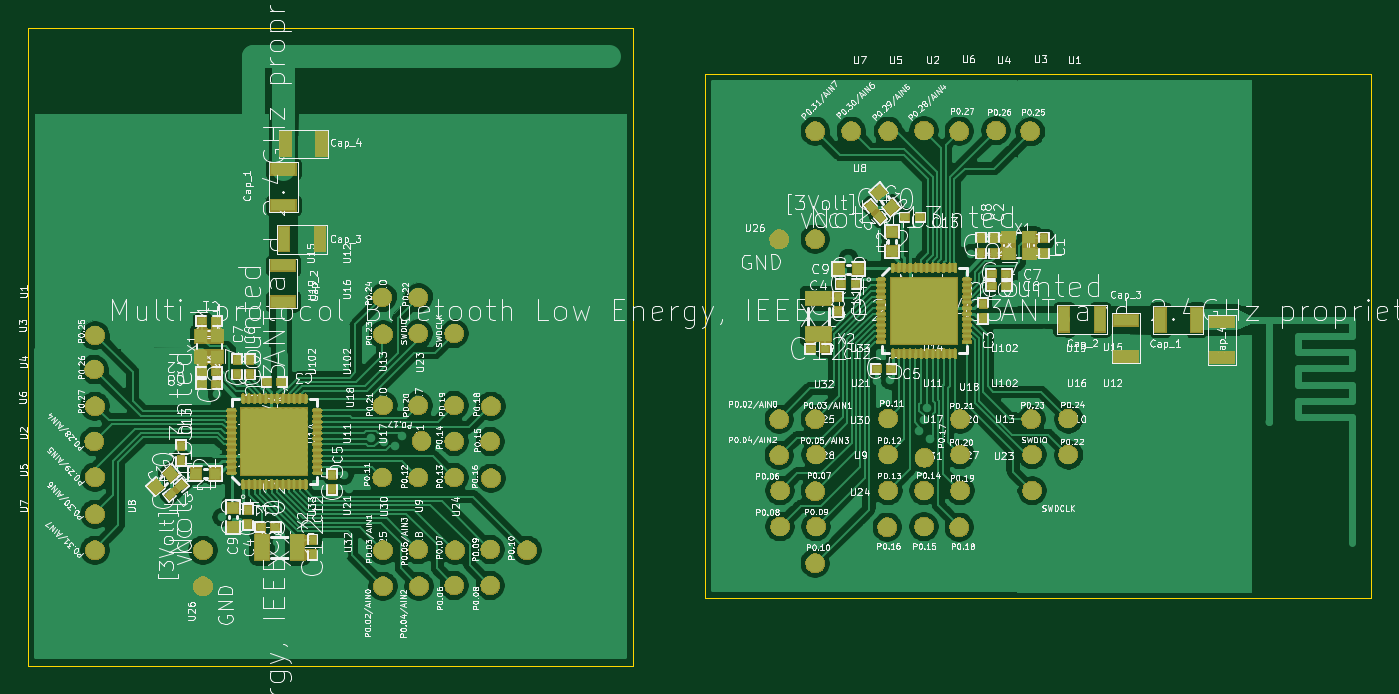
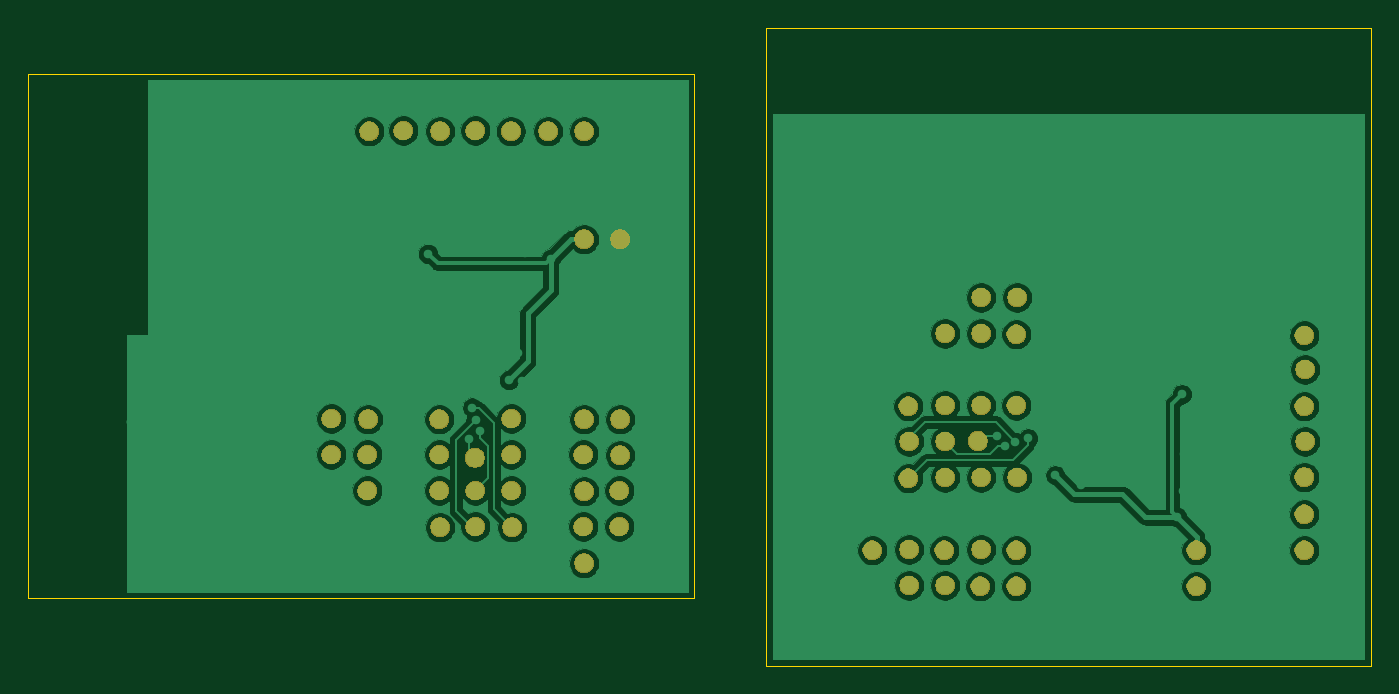
Circuit board: 9 layer files. Board 94.7 x 45.0 mm.
- bottom_copper: Des1_2_panel-B_Cu.gbr (129404 bytes)
- bottom_mask: Des1_2_panel-B_Mask.gbr (56185 bytes)
- paste: Des1_2_panel-B_Paste.gbr (500 bytes)
- bottom_silk: Des1_2_panel-B_SilkS.gbr (3351 bytes)
- outline: Des1_2_panel-Edge_Cuts.gbr (963 bytes)
- top_copper: Des1_2_panel-F_Cu.gbr (193944 bytes)
- top_mask: Des1_2_panel-F_Mask.gbr (180745 bytes)
- paste: Des1_2_panel-F_Paste.gbr (8196 bytes)
- top_silk: Des1_2_panel-F_SilkS.gbr (295469 bytes)

=== bottom_copper: Des1_2_panel-B_Cu.gbr (129404 bytes, source omitted) ===
=== bottom_mask: Des1_2_panel-B_Mask.gbr (56185 bytes, source omitted) ===
=== paste: Des1_2_panel-B_Paste.gbr ===
%TF.GenerationSoftware,KiCad,Pcbnew,5.1.3-ffb9f22~84~ubuntu18.04.1*%
%TF.CreationDate,2019-07-26T16:35:47+03:00*%
%TF.ProjectId,Des1_2_panel,44657331-5f32-45f7-9061-6e656c2e6b69,rev?*%
%TF.SameCoordinates,Original*%
%TF.FileFunction,Paste,Bot*%
%TF.FilePolarity,Positive*%
%FSLAX45Y45*%
G04 Gerber Fmt 4.5, Leading zero omitted, Abs format (unit mm)*
G04 Created by KiCad (PCBNEW 5.1.3-ffb9f22~84~ubuntu18.04.1) date 2019-07-26 16:35:47*
%MOMM*%
%LPD*%
G04 APERTURE LIST*
G04 APERTURE END LIST*
M02*

=== bottom_silk: Des1_2_panel-B_SilkS.gbr ===
%TF.GenerationSoftware,KiCad,Pcbnew,5.1.3-ffb9f22~84~ubuntu18.04.1*%
%TF.CreationDate,2019-07-26T16:35:47+03:00*%
%TF.ProjectId,Des1_2_panel,44657331-5f32-45f7-9061-6e656c2e6b69,rev?*%
%TF.SameCoordinates,Original*%
%TF.FileFunction,Legend,Bot*%
%TF.FilePolarity,Positive*%
%FSLAX45Y45*%
G04 Gerber Fmt 4.5, Leading zero omitted, Abs format (unit mm)*
G04 Created by KiCad (PCBNEW 5.1.3-ffb9f22~84~ubuntu18.04.1) date 2019-07-26 16:35:47*
%MOMM*%
%LPD*%
G04 APERTURE LIST*
%ADD10C,1.402000*%
G04 APERTURE END LIST*
%LPC*%
D10*
%TO.C,U28*%
X14655448Y-10878534D03*
%TD*%
%TO.C,U29*%
X14649448Y-10121534D03*
%TD*%
%TO.C,U30*%
X14903448Y-10629534D03*
%TD*%
%TO.C,U7*%
X9821655Y-11046167D03*
%TD*%
%TO.C,U9*%
X12610655Y-11040167D03*
%TD*%
%TO.C,U10*%
X12356655Y-9516167D03*
%TD*%
%TO.C,U11*%
X12102655Y-10532167D03*
%TD*%
%TO.C,U25*%
X14655448Y-10624534D03*
%TD*%
%TO.C,U18*%
X15674448Y-10393534D03*
%TD*%
%TO.C,U21*%
X14909448Y-10370534D03*
%TD*%
%TO.C,U1*%
X16419448Y-8089534D03*
%TD*%
%TO.C,U2*%
X15419448Y-8089534D03*
%TD*%
%TO.C,U3*%
X16179448Y-8084534D03*
%TD*%
%TO.C,U102*%
X15925448Y-10121534D03*
%TD*%
%TO.C,U8*%
X10583655Y-11046167D03*
%TD*%
%TO.C,U23*%
X15919448Y-10883534D03*
%TD*%
%TO.C,U24*%
X14903448Y-11137534D03*
%TD*%
%TO.C,U27*%
X15671448Y-10878534D03*
%TD*%
%TO.C,U13*%
X15925448Y-10624534D03*
%TD*%
%TO.C,U9*%
X14909448Y-10878534D03*
%TD*%
%TO.C,U26*%
X14649448Y-8851534D03*
%TD*%
%TO.C,U16*%
X12102655Y-9516167D03*
%TD*%
%TO.C,U17*%
X12356655Y-10532167D03*
%TD*%
%TO.C,U18*%
X12125655Y-10275167D03*
%TD*%
%TO.C,U21*%
X12102655Y-11040167D03*
%TD*%
%TO.C,U102*%
X12102655Y-10024167D03*
%TD*%
%TO.C,U23*%
X12615655Y-10030167D03*
%TD*%
%TO.C,U8*%
X14903448Y-8851534D03*
%TD*%
%TO.C,U20*%
X12356655Y-10278167D03*
%TD*%
%TO.C,U25*%
X12356655Y-11294167D03*
%TD*%
%TO.C,U7*%
X14903448Y-8089534D03*
%TD*%
%TO.C,U10*%
X16433448Y-10624534D03*
%TD*%
%TO.C,U11*%
X15417448Y-10370534D03*
%TD*%
%TO.C,U14*%
X15417448Y-10116534D03*
%TD*%
%TO.C,U1*%
X9821655Y-9530167D03*
%TD*%
%TO.C,U2*%
X9821655Y-10530167D03*
%TD*%
%TO.C,U3*%
X9816655Y-9770167D03*
%TD*%
%TO.C,U19*%
X11853655Y-9522167D03*
%TD*%
%TO.C,U4*%
X9821655Y-10030167D03*
%TD*%
%TO.C,U5*%
X9821655Y-10792167D03*
%TD*%
%TO.C,U6*%
X9816655Y-10278167D03*
%TD*%
%TO.C,U15*%
X16687448Y-10116534D03*
%TD*%
%TO.C,U16*%
X16433448Y-10370534D03*
%TD*%
%TO.C,U17*%
X15417448Y-10624534D03*
%TD*%
%TO.C,U4*%
X15919448Y-8089534D03*
%TD*%
%TO.C,U5*%
X15157448Y-8089534D03*
%TD*%
%TO.C,U6*%
X15671448Y-8084534D03*
%TD*%
%TO.C,U32*%
X14649448Y-10375534D03*
%TD*%
%TO.C,U29*%
X11853655Y-11300167D03*
%TD*%
%TO.C,U30*%
X12361655Y-11046167D03*
%TD*%
%TO.C,U32*%
X12107655Y-11300167D03*
%TD*%
%TO.C,U12*%
X12102655Y-9262167D03*
%TD*%
%TO.C,U13*%
X12356655Y-10024167D03*
%TD*%
%TO.C,U14*%
X11848655Y-10532167D03*
%TD*%
%TO.C,U15*%
X11848655Y-9262167D03*
%TD*%
%TO.C,U31*%
X12615655Y-10538167D03*
%TD*%
%TO.C,U33*%
X11853655Y-11046167D03*
%TD*%
%TO.C,U102*%
X15925448Y-10370534D03*
%TD*%
%TO.C,U31*%
X15411448Y-10883534D03*
%TD*%
%TO.C,U33*%
X14903448Y-10121534D03*
%TD*%
%TO.C,U26*%
X10583655Y-11300167D03*
%TD*%
%TO.C,U102*%
X11853655Y-10024167D03*
%TD*%
%TO.C,U24*%
X12869655Y-11046167D03*
%TD*%
%TO.C,U27*%
X12610655Y-10278167D03*
%TD*%
%TO.C,U28*%
X12610655Y-11294167D03*
%TD*%
%TO.C,U12*%
X16687448Y-10370534D03*
%TD*%
%TO.C,U19*%
X16427448Y-10121534D03*
%TD*%
%TO.C,U20*%
X15671448Y-10624534D03*
%TD*%
M02*

=== outline: Des1_2_panel-Edge_Cuts.gbr ===
%TF.GenerationSoftware,KiCad,Pcbnew,5.1.3-ffb9f22~84~ubuntu18.04.1*%
%TF.CreationDate,2019-07-26T16:35:47+03:00*%
%TF.ProjectId,Des1_2_panel,44657331-5f32-45f7-9061-6e656c2e6b69,rev?*%
%TF.SameCoordinates,Original*%
%TF.FileFunction,Profile,NP*%
%FSLAX45Y45*%
G04 Gerber Fmt 4.5, Leading zero omitted, Abs format (unit mm)*
G04 Created by KiCad (PCBNEW 5.1.3-ffb9f22~84~ubuntu18.04.1) date 2019-07-26 16:35:47*
%MOMM*%
%LPD*%
G04 APERTURE LIST*
%ADD10C,0.100000*%
G04 APERTURE END LIST*
D10*
X9351264Y-11859768D02*
X9351264Y-7359768D01*
X9351264Y-7359768D02*
X13616655Y-7359768D01*
X13616655Y-7359768D02*
X13616655Y-11859768D01*
X13616655Y-11859768D02*
X9351264Y-11859768D01*
X14125448Y-7684534D02*
X18725448Y-7684534D01*
X18725448Y-7684534D02*
X18825448Y-7684534D01*
X18825448Y-7684534D02*
X18825448Y-11384534D01*
X18825448Y-11384534D02*
X14225448Y-11384534D01*
X14225448Y-11384534D02*
X14125448Y-11384534D01*
X14125448Y-11384534D02*
X14125448Y-7684534D01*
M02*

=== top_copper: Des1_2_panel-F_Cu.gbr (193944 bytes, source omitted) ===
=== top_mask: Des1_2_panel-F_Mask.gbr (180745 bytes, source omitted) ===
=== paste: Des1_2_panel-F_Paste.gbr (8196 bytes, source omitted) ===
=== top_silk: Des1_2_panel-F_SilkS.gbr (295469 bytes, source omitted) ===
